Dataset: processed (GitHub, Shayanthavi/Brain-Tumer-MRI-Classifier). Classes: glioma, meningioma, no tumor, pituitary tumor.

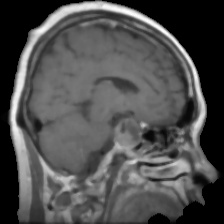
Label: pituitary tumor

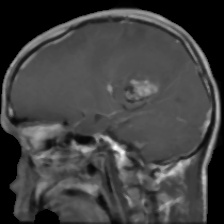
Label: glioma

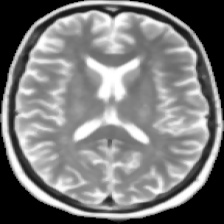
Label: no tumor

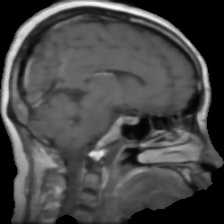
Label: pituitary tumor

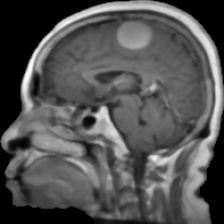
Label: meningioma

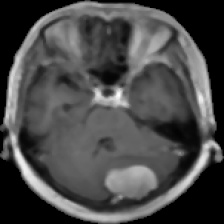
Label: meningioma
